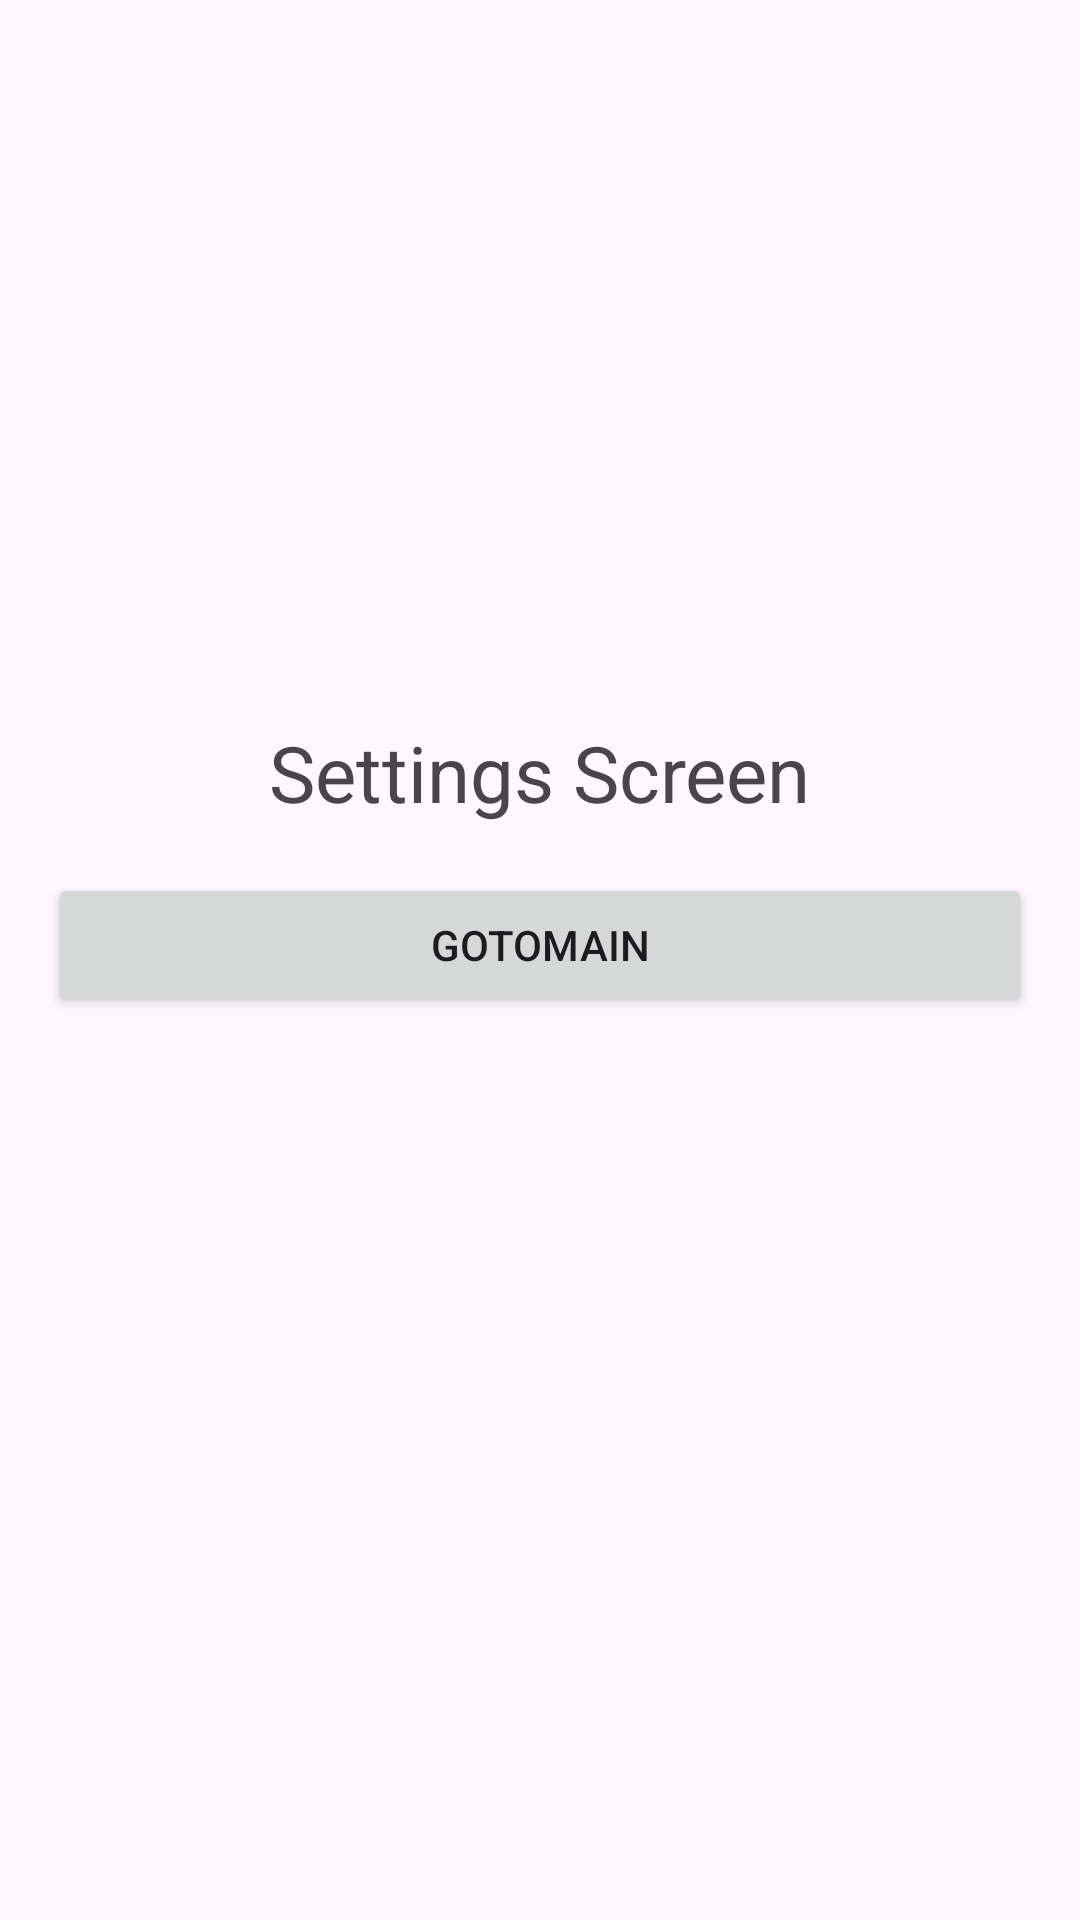

The Android layout XML behind this screen, and the referenced resources:
<!-- AndroidManifest.xml: application theme Theme.Summer_Practice -->
<!-- res/layout/fragment_setting.xml -->
<?xml version="1.0" encoding="utf-8"?>
<androidx.constraintlayout.widget.ConstraintLayout xmlns:android="http://schemas.android.com/apk/res/android"
    xmlns:app="http://schemas.android.com/apk/res-auto"
    android:layout_width="match_parent"
    android:layout_height="match_parent"
    xmlns:tools="http://schemas.android.com/tools"
    tools:context=".SettingFragment">

    <TextView
        android:id="@+id/tvTitle"
        android:layout_width="wrap_content"
        android:layout_height="wrap_content"
        android:layout_marginTop="240dp"
        android:text="Settings Screen"
        android:textSize="26sp"
        app:layout_constraintEnd_toEndOf="parent"
        app:layout_constraintStart_toStartOf="parent"
        app:layout_constraintTop_toBottomOf="parent"
        app:layout_constraintTop_toTopOf="parent" />
    <Button
        android:id="@+id/btnToMain"
        android:layout_width="match_parent"
        android:text="GoToMain"
        android:layout_marginTop="16dp"
        android:layout_marginHorizontal="16dp"
        app:layout_constraintTop_toBottomOf="@+id/tvTitle"
        android:layout_height="wrap_content"/>

</androidx.constraintlayout.widget.ConstraintLayout>
<!-- resources referenced by this layout -->
<resources>
  <style name="Theme.Summer_Practice" parent="Base.Theme.Summer_Practice" />
  <style name="Base.Theme.Summer_Practice" parent="Theme.Material3.DayNight.NoActionBar">
          
          
      </style>
</resources>
